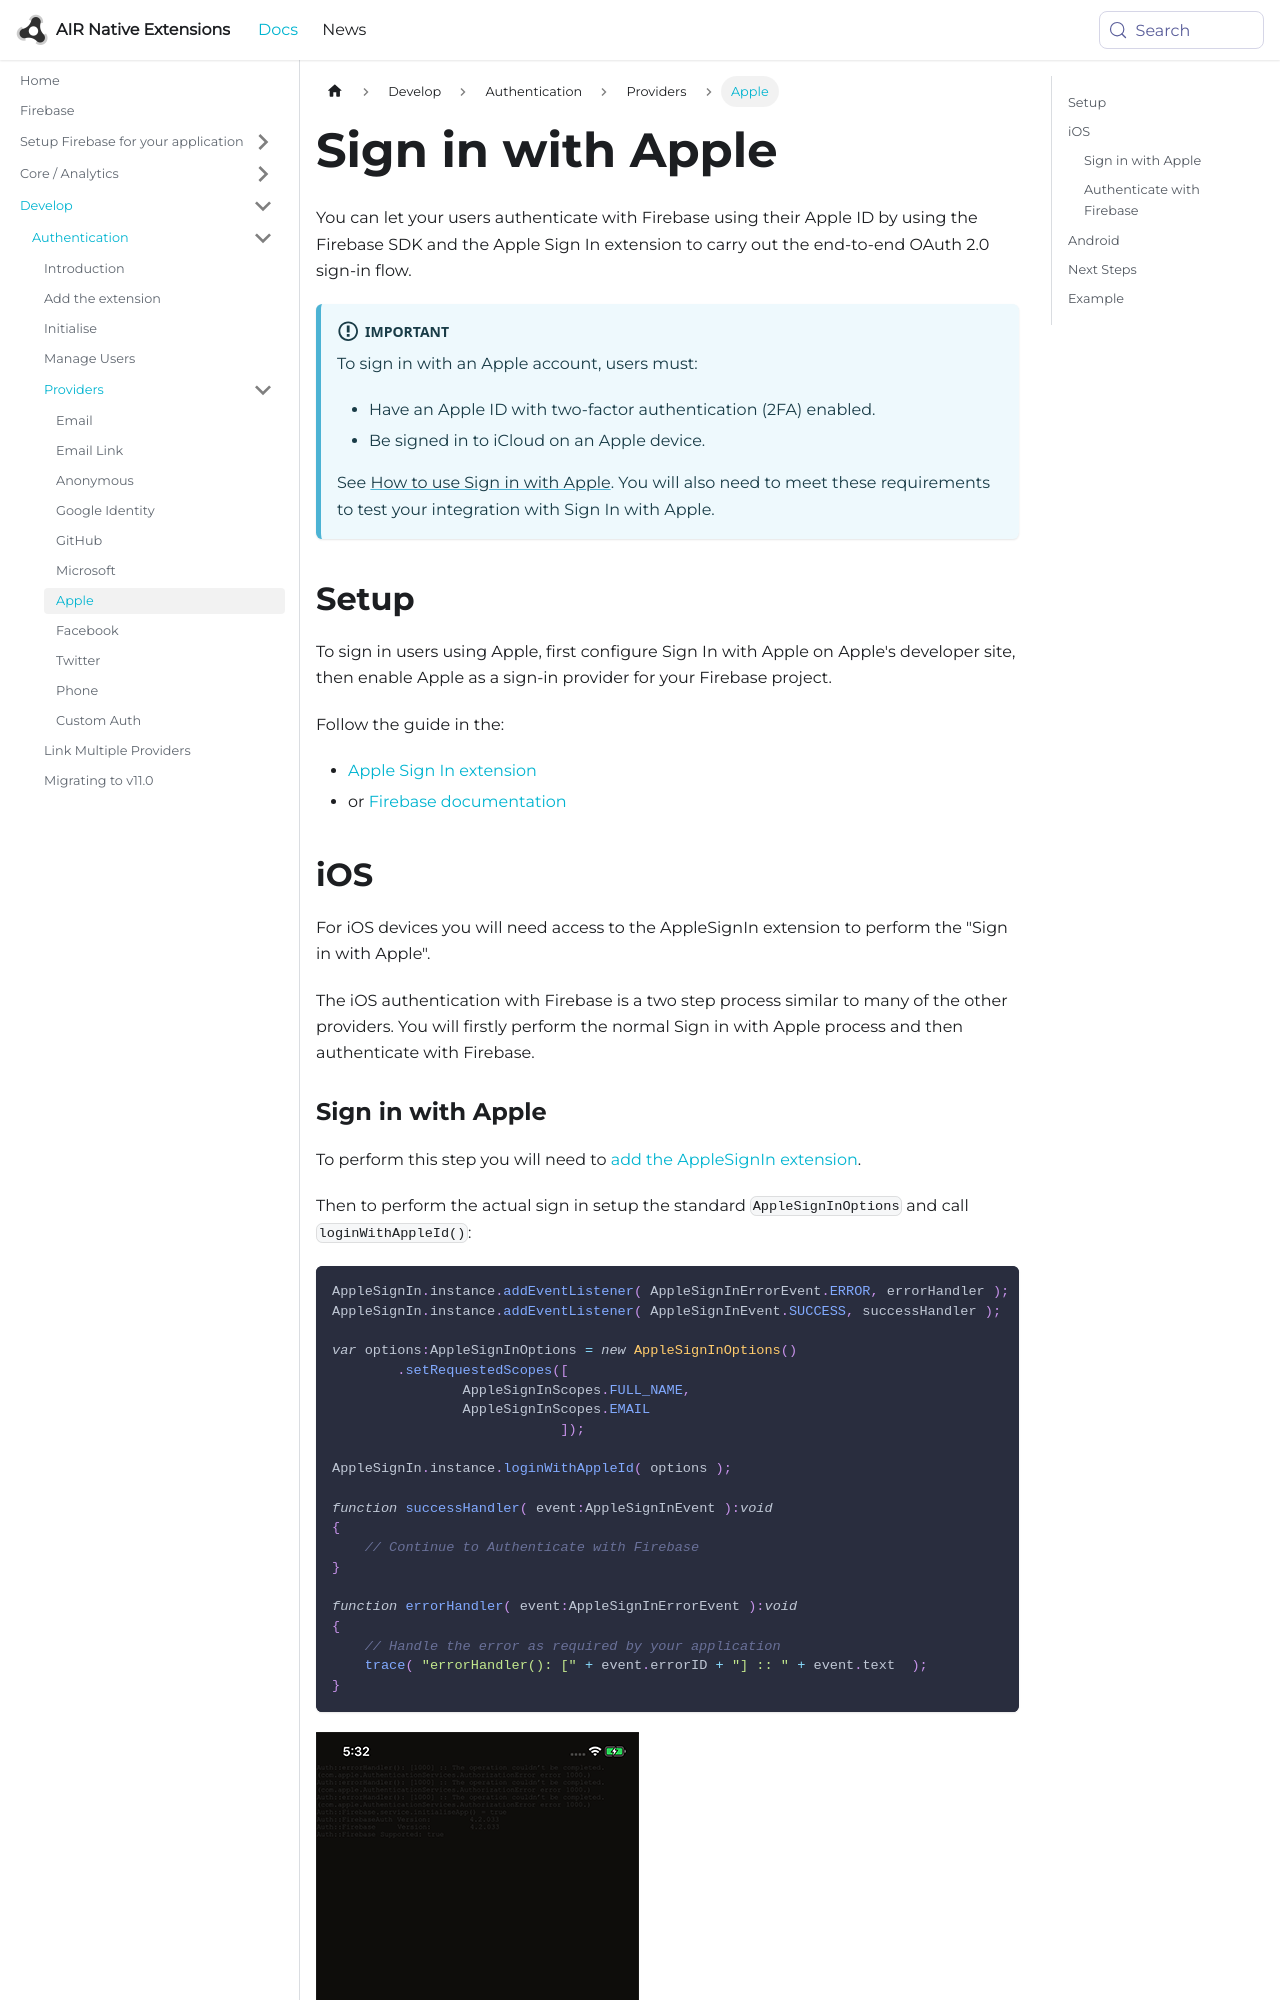

repository: airnativeextensions/nativeextensions-documentation · page: docs/firebase/auth/provider/apple/index.html · generator: docusaurus

---
title: Auth - Provider - Apple
sidebar_label: Apple
---

# Sign in with Apple

You can let your users authenticate with Firebase using their Apple ID by using the Firebase SDK and the Apple Sign In extension to carry out the end-to-end OAuth 2.0 sign-in flow.


:::info Important
To sign in with an Apple account, users must:
 
 - Have an Apple ID with two-factor authentication (2FA) enabled.
 - Be signed in to iCloud on an Apple device.

See [How to use Sign in with Apple](https://support.apple.com/en-us/HT210318). You will also need to meet these requirements to test your integration with Sign In with Apple.
:::


## Setup

To sign in users using Apple, first configure Sign In with Apple on Apple's developer site, then enable Apple as a sign-in provider for your Firebase project.

Follow the guide in the:
- [Apple Sign In extension](/docs/applesignin/setup-application)
- or [Firebase documentation](https://firebase.google.com/docs/auth/android/apple#configure-sign-in-with-apple)


## iOS

For iOS devices you will need access to the AppleSignIn extension to perform the "Sign in with Apple".

The iOS authentication with Firebase is a two step process similar to many of the other providers. You will firstly perform the normal Sign in with Apple process and then authenticate with Firebase.


### Sign in with Apple

To perform this step you will need to [add the AppleSignIn extension](/docs/applesignin/add-the-extension).  


Then to perform the actual sign in setup the standard  `AppleSignInOptions` and call `loginWithAppleId()`:

```actionscript
AppleSignIn.instance.addEventListener( AppleSignInErrorEvent.ERROR, errorHandler );
AppleSignIn.instance.addEventListener( AppleSignInEvent.SUCCESS, successHandler );

var options:AppleSignInOptions = new AppleSignInOptions()
        .setRequestedScopes([
                AppleSignInScopes.FULL_NAME,
                AppleSignInScopes.EMAIL
                            ]);

AppleSignIn.instance.loginWithAppleId( options );

function successHandler( event:AppleSignInEvent ):void
{
    // Continue to Authenticate with Firebase
}

function errorHandler( event:AppleSignInErrorEvent ):void
{
    // Handle the error as required by your application
    trace( "errorHandler(): [" + event.errorID + "] :: " + event.text  );
}
```

![](../images/auth_signinwithapple_ios.png)
